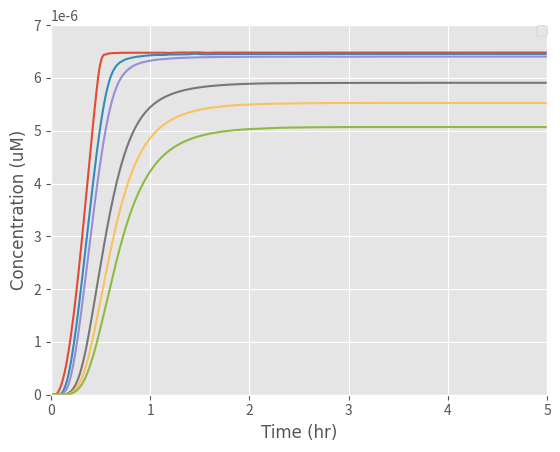

Generate this figure with matplotlib:
from scipy.integrate import odeint
import numpy as np
import matplotlib.pyplot as plt

# k1: Rate at which EL222 becomes activated with light to bind to the promoter
# Here we express k1 in terms of a function of light intensity

k1_rate_array = []
# The array was created to add the values of k1 as different light intensities are examined

def light(k, L, n, K1):

    # k: Maximum expression due to induction (a.u.)
    # K1:Hill constant (W/m^2)
    # n: Hill coefficient (dimensionless)
    # a: Basal expression level of the promoter (a. u)
    # L: Light intensity (W)

    k1 = ((k * (L) ^ n) / ((K1) ^ n + (L) ^ n))

    k1_rate_array.append(k1)

    return k1

def diff_eqs(y, t):
    '''This function contains the differential equations'''

    """Unpacking y"""
    EL222dimer = y[0] # EL222 dimerisation and binding to the promoter (microM/L)
    mRNA = y[1] # Transcrption (microM/L)
    Intiminintracellular = y[2] # Translation (microM/L)
    Intiminsurface = y[3]  # Expression of Intimin on the surface of the cells (microM/L)

    """Set rate constants""" # Most values were collected from papers, we are finessing them by adding
    # values our Wet Lab obtained from our experiments

    k2 = (108 / 25)  # Rate of transcription per transcript (1/hr)
    k3 = (3600 / 660)  # Rate of translation (1/hr)
    d1 = 60 / 20  # Degradation of transcript (1/hr)
    d2 = 60 / 20  # Degradation of protein (Half-life of E.coli) (1/hr)

    a = ((400 / 2000) * (5 ** -10)) * 100  # We modelled it at 0.2 of the maximal expression rate

    # Rate of EL222 being activated by light, dimerizing and binding to the promoter
    dEL222dimer_dt = a+(light_intensity * (EL222inactive) ** 2) - (k2 * EL222dimer)

    # Rate of transcription
    dmRNA_dt = (k2 * EL222dimer) - (d1 * mRNA) - (k3 * mRNA)

    # Rate at which the protein is transferred to the surface of the cell
    #Km=1
    v = 115200 / 10  # Based on the rate at which mRNA is transferred from within the nucleus of a mammalian cell to
    # its cytoplasm (1/hr)
    n = 1 - (Intiminsurface / (6.48 * 10 ** -6))  # Representing the space available for more proteins on the surface

    dIntiminintracellular_dt = ((((Intiminintracellular)**2)*(-d2-v)*n)+(Intiminintracellular*((mRNA*k3)-(d2*Km)))+((mRNA*k3)*Km))/(Km+Intiminintracellular)

    # Rate of expression of the protein on the surface of the cell
    dIntiminsurface_dt = (((Intiminintracellular*v / (Intiminintracellular + Km)) * n)* Intiminintracellular) -d2*(Intiminsurface)

    """Repack solution in same order as y"""
    sol = [dEL222dimer_dt, dmRNA_dt, dIntiminintracellular_dt, dIntiminsurface_dt]

    return sol

if __name__ == "__main__":
    time_steps = 1000  # Number of timepoints to simulate
    t = np.linspace(0, 5, time_steps)  # Set the time frame (start_time, stop_time, step) time frames are equally spaced within the two limits
    Km_array=[ 0.000005, 0.0003, 0.0009, 0.0079, 0.015, 0.026]
    #v_array=[10000,12000,14000,16000,18000,20000,22000,24000]

    '''Set initial species concentration values'''
    EL222inactive = 2.37 * (10 ** -4)  # Initial concentration of EL222 (microM/L)
    EL222dimer_0 = 0  # Starting concentration of EL222 bound to the promoter (microM/L)
    mRNA_0 = 0  # Starting mRNA concentration (microM/L)
    Intiminintracellular_0 = 0  # Starting protein concentration (microM/L)
    Intiminsurface_0 = 0  # Starting concentration of protein expressed on the surface of the cell (microM/L)

    '''Pack intial conditions into an array'''
    y0 = [EL222dimer_0, mRNA_0, Intiminintracellular_0, Intiminsurface_0]

    # Once we selected our range of light intensities we inputted them into our initial function to calculate the value
    # of k1 and then inputted the values of k1 into our differential equations

    L_range = [70]

    for L in L_range:
        print(L)
        light_intensity = light(1545, L, 2, int(6.554))
        #print(light_intensity)
    for i in Km_array:
        Km =i
        sol = odeint(diff_eqs,y0,t)

        """plot output"""
        # We set the font we wanted for our graphs
        asfont = {'fontname': 'Arial'}
        plt.style.use('ggplot')
        plt.plot(t, sol[:, 3])

        # We then annotaed our graphs axis, legends and set minimum and maximum ranges for them
        plt.legend(['5E-06 uM', '3E-04 uM', '9E-04 uM', '7.9E-03 uM', '1.5E-02 uM', '2.6E-02 uM'], loc='center left', bbox_to_anchor=(1, 0.5))
        plt.ylabel('Concentration (uM)',**asfont)
        plt.xlabel('Time (hr)',**asfont)
        #plt.title('Effect changing Km has on the rate of intimin expression on the cell surface ', fontsize=10, y=1.08)
        plt.legend(loc=1, borderaxespad=0)
        plt.ticklabel_format(style='sci', axis='y', scilimits=(0, 0))
        plt.xlim((0,5))
        plt.ylim((0, 0.000007))
    plt.show()